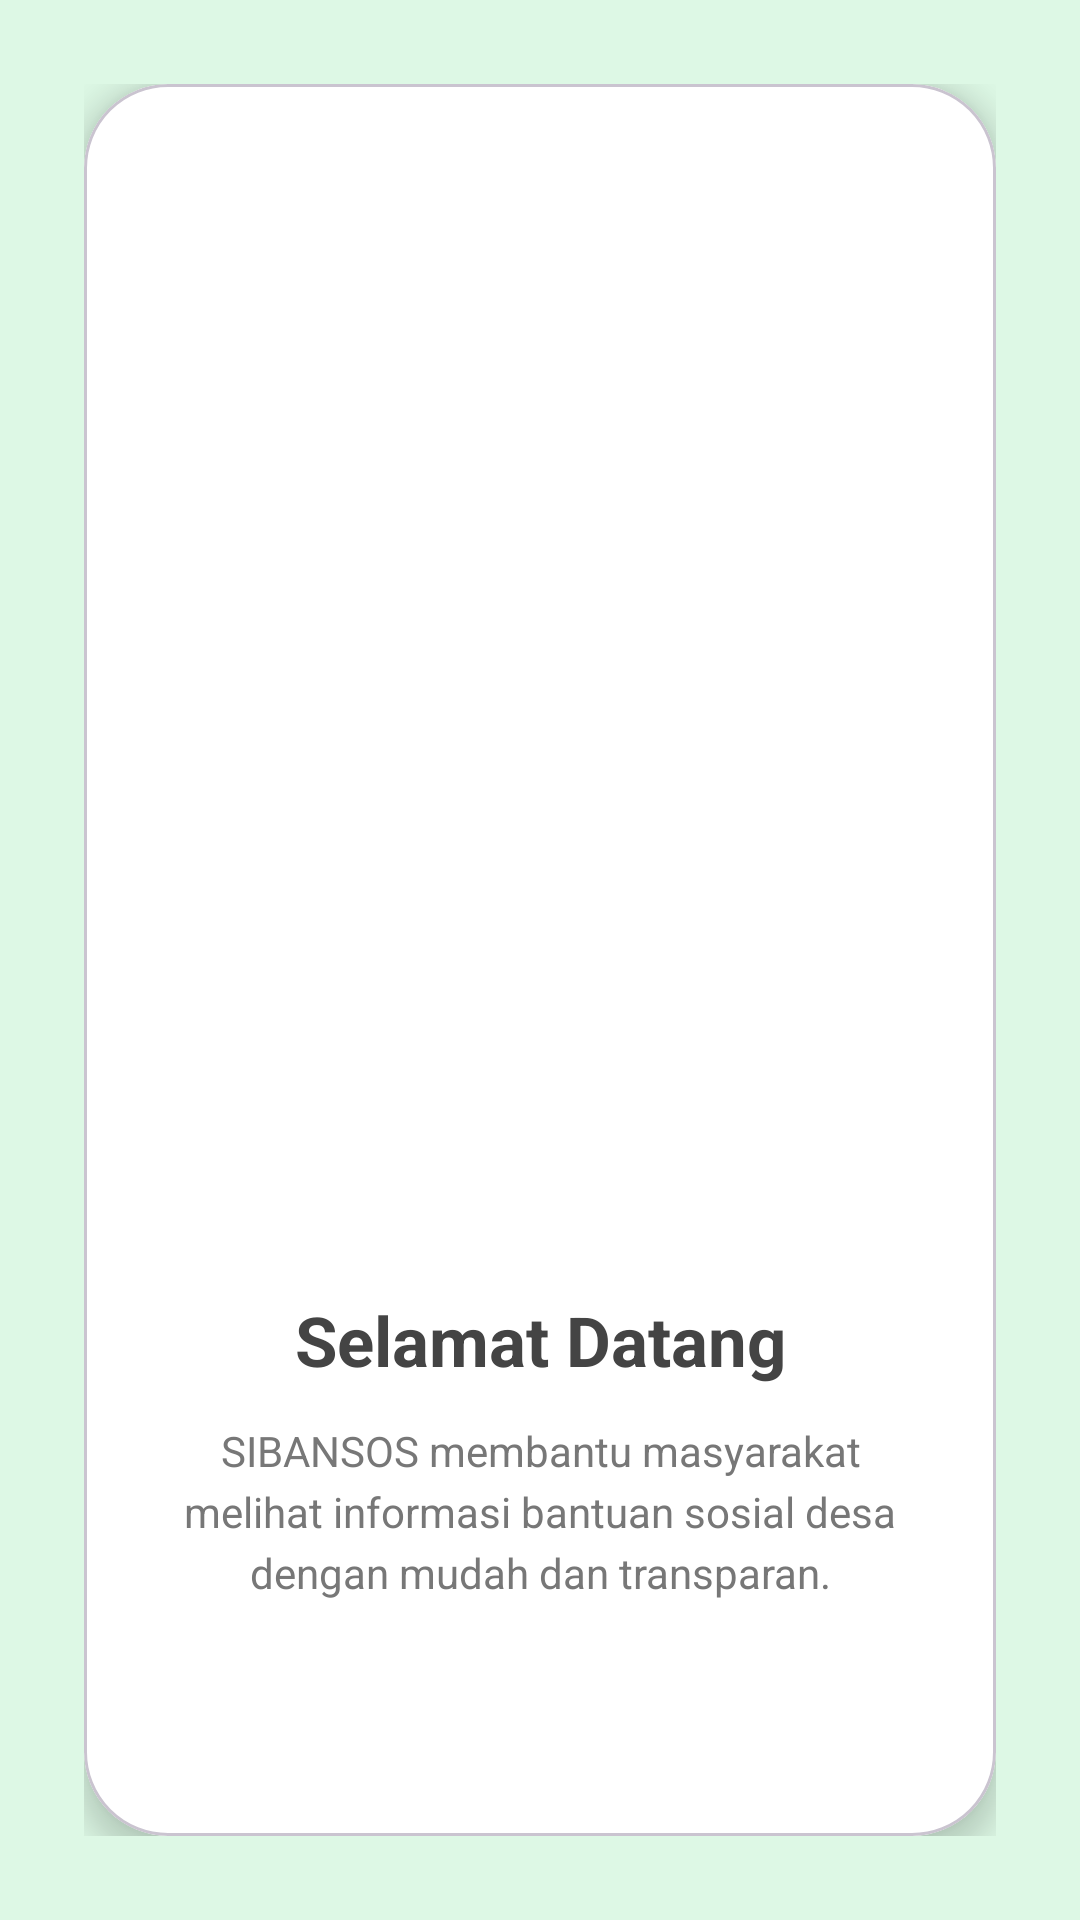

Here is an Android app screen rendered from its layout file. Give the layout XML and the strings, colors and styles it references.
<!-- AndroidManifest.xml: application theme Theme.HayaSparkle -->
<!-- res/layout/fragment_on_boarding_one.xml -->
<?xml version="1.0" encoding="utf-8"?>
<FrameLayout
    xmlns:android="http://schemas.android.com/apk/res/android"
    xmlns:app="http://schemas.android.com/apk/res-auto"
    android:layout_width="match_parent"
    android:layout_height="match_parent"
    android:background="#DDF8E5"
    android:padding="28dp">

    <com.google.android.material.card.MaterialCardView
        android:layout_width="match_parent"
        android:layout_height="match_parent"
        app:cardCornerRadius="28dp"
        app:cardElevation="6dp"
        app:cardBackgroundColor="@android:color/white">

        <LinearLayout
            android:layout_width="match_parent"
            android:layout_height="match_parent"
            android:gravity="center"
            android:orientation="vertical"
            android:padding="28dp">

            <ImageView
                android:layout_width="230dp"
                android:layout_height="230dp"
                android:layout_marginTop="45dp"
                android:contentDescription="SIBANSOS"
                android:src="@drawable/onboarding1" />

            <TextView
                android:layout_width="match_parent"
                android:layout_height="wrap_content"
                android:layout_marginTop="50dp"
                android:gravity="center"
                android:text="Selamat Datang"
                android:textColor="#444444"
                android:textSize="23sp"
                android:textStyle="bold" />

            <TextView
                android:layout_width="match_parent"
                android:layout_height="wrap_content"
                android:layout_marginTop="12dp"
                android:gravity="center"
                android:lineSpacingExtra="4dp"
                android:text="SIBANSOS membantu masyarakat melihat informasi bantuan sosial desa dengan mudah dan transparan."
                android:textColor="#777777"
                android:textSize="14sp" />
        </LinearLayout>

    </com.google.android.material.card.MaterialCardView>
</FrameLayout>
<!-- resources referenced by this layout -->
<resources>
  <style name="Theme.HayaSparkle" parent="Base.Theme.HayaSparkle" />
  <style name="Base.Theme.HayaSparkle" parent="Theme.Material3.DayNight.NoActionBar">
          
          
      </style>
</resources>
